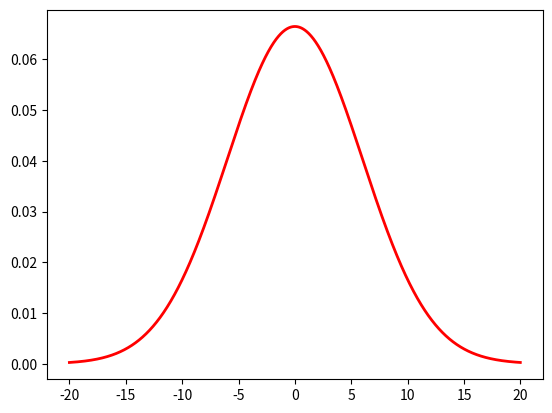

Generate this figure with matplotlib:
# -*- coding: utf-8 -*-
"""
Created on Sun Feb 25 21:22:11 2018

[redacted]
"""

import numpy as np
from scipy.stats import norm
import matplotlib.pyplot as plt
fig, ax = plt.subplots(1, 1)

y = np.arange(-20,20,0.01)
ax.plot(y, norm(0,6).pdf(y),'r-', lw=2, label='norm pdf')